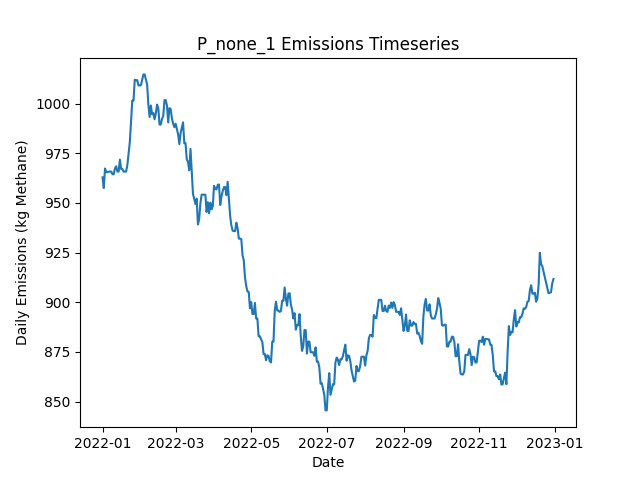

The file beside this chart, header and first rows:
Date, Daily Emissions (Kg Methane), Daily Mitigable Emissions (Kg Methane), Daily Non-Mitigable Emissions (Kg Methan…, Daily Cost ($), Active Leaks, New Leaks, Leaks Repaired, Leaks Naturally Repaired, Leaks Tagged, Daily Repair Cost ($), Daily Natural Repair Cost ($)
2022-01-01, 962.8, 962.8, 0, 0.00000, 353, 354, 0, 1, 0, 0, 200
2022-01-02, 957.5, 957.5, 0, 0.00000, 351, 0, 0, 2, 0, 0, 400
2022-01-03, 967.3, 967.3, 0, 0.00000, 352, 2, 0, 1, 0, 0, 200
2022-01-04, 965.5, 965.5, 0, 0.00000, 352, 1, 0, 1, 0, 0, 200
2022-01-05, 965.5, 965.5, 0, 0.00000, 352, 0, 0, 0, 0, 0, 0.00000
2022-01-06, 965.7, 965.7, 0, 0.00000, 353, 1, 0, 0, 0, 0, 0.00000
2022-01-07, 965.7, 965.7, 0, 0.00000, 353, 0, 0, 0, 0, 0, 0.00000
2022-01-08, 965.7, 965.7, 0, 0.00000, 353, 0, 0, 0, 0, 0, 0.00000
2022-01-09, 964.4, 964.4, 0, 0.00000, 353, 1, 0, 1, 0, 0, 200
2022-01-10, 964.4, 964.4, 0, 0.00000, 353, 2, 0, 2, 0, 0, 400
2022-01-11, 967.3, 967.3, 0, 0.00000, 355, 2, 0, 0, 0, 0, 0.00000
2022-01-12, 968.4, 968.4, 0, 0.00000, 355, 1, 0, 1, 0, 0, 200
2022-01-13, 965.7, 965.7, 0, 0.00000, 354, 0, 0, 1, 0, 0, 200
2022-01-14, 965.7, 965.7, 0, 0.00000, 354, 1, 0, 1, 0, 0, 200
2022-01-15, 971.8, 971.8, 0, 0.00000, 355, 1, 0, 0, 0, 0, 0.00000
2022-01-16, 967.1, 967.1, 0, 0.00000, 353, 0, 0, 2, 0, 0, 400
2022-01-17, 967.1, 967.1, 0, 0.00000, 353, 1, 0, 1, 0, 0, 200
2022-01-18, 965.7, 965.7, 0, 0.00000, 353, 1, 0, 1, 0, 0, 200
2022-01-19, 965.7, 965.7, 0, 0.00000, 353, 0, 0, 0, 0, 0, 0.00000
2022-01-20, 965.7, 965.7, 0, 0.00000, 353, 0, 0, 0, 0, 0, 0.00000
2022-01-21, 968.9, 968.9, 0, 0.00000, 355, 4, 0, 2, 0, 0, 400
2022-01-22, 974.9, 974.9, 0, 0.00000, 356, 1, 0, 0, 0, 0, 0.00000
2022-01-23, 980.5, 980.5, 0, 0.00000, 356, 2, 0, 2, 0, 0, 400
2022-01-24, 991, 991, 0, 0.00000, 358, 2, 0, 0, 0, 0, 0.00000
2022-01-25, 1001, 1001, 0, 0.00000, 360, 2, 0, 0, 0, 0, 0.00000
2022-01-26, 1001, 1001, 0, 0.00000, 360, 0, 0, 0, 0, 0, 0.00000
2022-01-27, 1012, 1012, 0, 0.00000, 362, 2, 0, 0, 0, 0, 0.00000
2022-01-28, 1012, 1012, 0, 0.00000, 361, 0, 0, 1, 0, 0, 200
2022-01-29, 1012, 1012, 0, 0.00000, 361, 1, 0, 1, 0, 0, 200
2022-01-30, 1009, 1009, 0, 0.00000, 360, 0, 0, 1, 0, 0, 200
2022-01-31, 1009, 1009, 0, 0.00000, 360, 0, 0, 0, 0, 0, 0.00000
2022-02-01, 1009, 1009, 0, 0.00000, 361, 2, 0, 1, 0, 0, 200
2022-02-02, 1012, 1012, 0, 0.00000, 362, 1, 0, 0, 0, 0, 0.00000
2022-02-03, 1015, 1015, 0, 0.00000, 363, 1, 0, 0, 0, 0, 0.00000
2022-02-04, 1015, 1015, 0, 0.00000, 363, 0, 0, 0, 0, 0, 0.00000
2022-02-05, 1012, 1012, 0, 0.00000, 362, 0, 0, 1, 0, 0, 200
2022-02-06, 1010, 1010, 0, 0.00000, 361, 1, 0, 2, 0, 0, 400
2022-02-07, 999.3, 999.3, 0, 0.00000, 360, 2, 0, 3, 0, 0, 600
2022-02-08, 993.2, 993.2, 0, 0.00000, 359, 0, 0, 1, 0, 0, 200
2022-02-09, 999, 999, 0, 0.00000, 359, 1, 0, 1, 0, 0, 200
2022-02-10, 994.6, 994.6, 0, 0.00000, 356, 0, 0, 3, 0, 0, 600
2022-02-11, 995.2, 995.2, 0, 0.00000, 358, 2, 0, 0, 0, 0, 0.00000
2022-02-12, 992.1, 992.1, 0, 0.00000, 356, 1, 0, 3, 0, 0, 600
2022-02-13, 995, 995, 0, 0.00000, 358, 2, 0, 0, 0, 0, 0.00000
2022-02-14, 999.5, 999.5, 0, 0.00000, 359, 2, 0, 1, 0, 0, 200
2022-02-15, 997.7, 997.7, 0, 0.00000, 359, 2, 0, 2, 0, 0, 400
2022-02-16, 989.4, 989.4, 0, 0.00000, 358, 0, 0, 1, 0, 0, 200
2022-02-17, 989.4, 989.4, 0, 0.00000, 358, 0, 0, 0, 0, 0, 0.00000
2022-02-18, 992.3, 992.3, 0, 0.00000, 357, 1, 0, 2, 0, 0, 400
2022-02-19, 993.7, 993.7, 0, 0.00000, 357, 1, 0, 1, 0, 0, 200
2022-02-20, 1002, 1002, 0, 0.00000, 360, 3, 0, 0, 0, 0, 0.00000
2022-02-21, 1002, 1002, 0, 0.00000, 360, 0, 0, 0, 0, 0, 0.00000
2022-02-22, 999, 999, 0, 0.00000, 359, 1, 0, 2, 0, 0, 400
2022-02-23, 990.6, 990.6, 0, 0.00000, 355, 0, 0, 4, 0, 0, 800
2022-02-24, 997.7, 997.7, 0, 0.00000, 357, 2, 0, 0, 0, 0, 0.00000
2022-02-25, 997.3, 997.3, 0, 0.00000, 356, 1, 0, 2, 0, 0, 400
2022-02-26, 992.6, 992.6, 0, 0.00000, 354, 0, 0, 2, 0, 0, 400
2022-02-27, 989.9, 989.9, 0, 0.00000, 353, 0, 0, 1, 0, 0, 200
2022-02-28, 988.1, 988.1, 0, 0.00000, 353, 1, 0, 1, 0, 0, 200
2022-03-01, 989.9, 989.9, 0, 0.00000, 354, 3, 0, 2, 0, 0, 400
... 305 more rows
